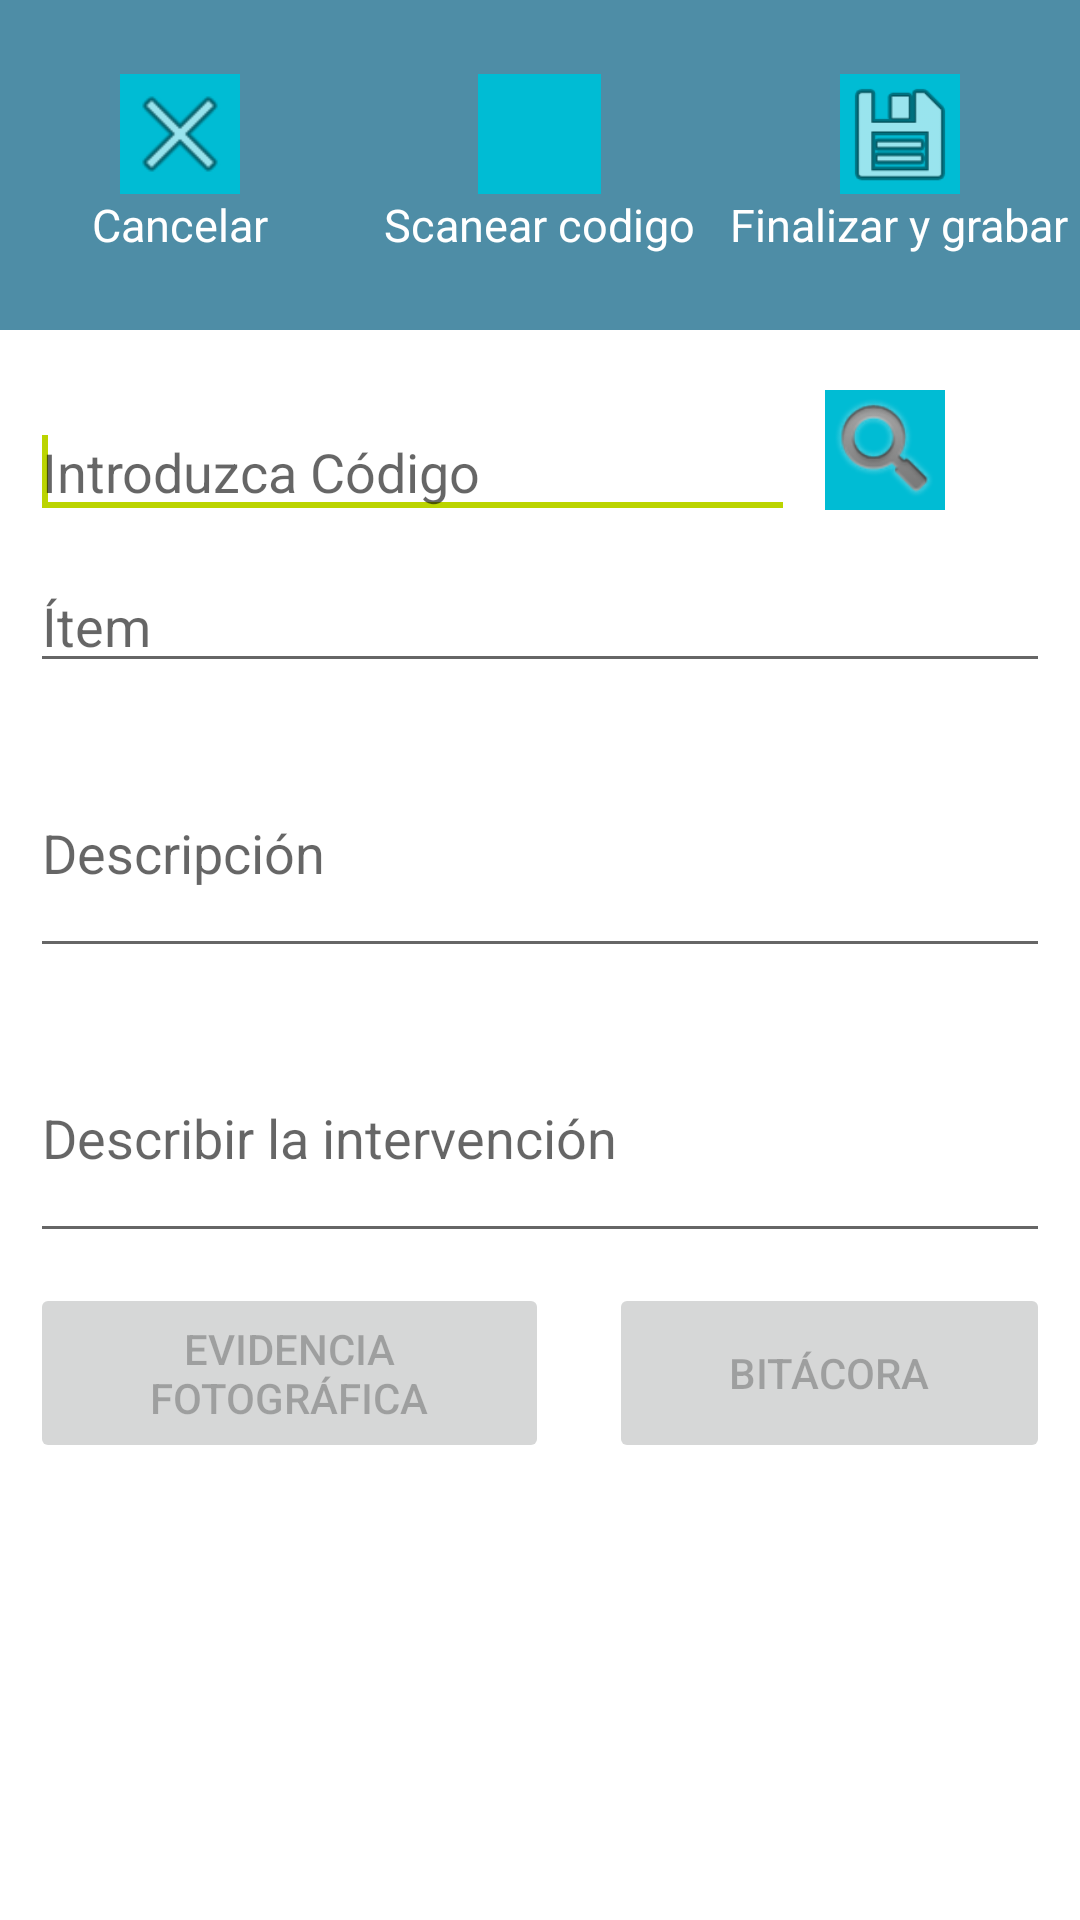

The Android layout XML behind this screen, and the referenced resources:
<!-- AndroidManifest.xml: application theme AppTheme -->
<!-- res/layout/activity_thing_detail.xml -->
<?xml version="1.0" encoding="utf-8"?>
<androidx.constraintlayout.widget.ConstraintLayout xmlns:android="http://schemas.android.com/apk/res/android"
    xmlns:app="http://schemas.android.com/apk/res-auto"
    xmlns:tools="http://schemas.android.com/tools"
    android:layout_width="match_parent"
    android:layout_height="match_parent"
    android:background="#FFFFFF"
    android:orientation="vertical">

    <LinearLayout
        android:id="@+id/header_detail_things"
        android:layout_width="fill_parent"
        android:layout_height="110dp"
        android:background="#4E8DA6"
        android:orientation="horizontal"
        android:weightSum="3"
        android:layout_marginTop="0px">


        <LinearLayout
            android:layout_width="match_parent"
            android:layout_height="match_parent"
            android:layout_weight="1"
            android:background="#4E8DA6"
            android:gravity="center_horizontal|center_vertical"
            android:orientation="vertical">


            <ImageView
                android:id="@+id/button"
                android:layout_width="40dp"
                android:layout_height="40dp"
                android:background="#00bcd4"
                android:onClick="canceldisp"
                android:text="@string/terminar"
                app:srcCompat="@android:drawable/ic_menu_close_clear_cancel" />

            <TextView
                android:id="@+id/textView1"
                android:layout_width="wrap_content"
                android:layout_height="wrap_content"
                android:text="Cancelar"
                android:textColor="#FFFFFF"
                android:textSize="15dp" />


        </LinearLayout>


        <LinearLayout
            android:layout_width="match_parent"
            android:layout_height="match_parent"
            android:layout_weight="1"
            android:background="#4E8DA6"
            android:gravity="center_horizontal|center_vertical"
            android:orientation="vertical">

            <ImageView
                android:id="@+id/scan_button"
                android:padding="5dp"
                android:layout_width="41dp"
                android:layout_height="40dp"
                android:layout_alignParentTop="true"
                android:background="#00bcd4"
                android:onClick="camera_scan"
                android:textSize="30dp"
                app:srcCompat="@drawable/qr_icon" />


            <TextView
                android:id="@+id/textView4"
                android:layout_width="wrap_content"
                android:layout_height="wrap_content"
                android:text="Scanear codigo"
                android:textColor="#FFFFFF"
                android:textSize="15dp" />


        </LinearLayout>

        <LinearLayout
            android:layout_width="match_parent"
            android:layout_height="match_parent"
            android:layout_weight="1"
            android:background="#4E8DA6"
            android:gravity="center_horizontal|center_vertical"
            android:orientation="vertical">


            <ImageView
                android:id="@+id/button_cancel"
                android:layout_width="40dp"
                android:layout_height="40dp"
                android:background="#00bcd4"
                android:text="@string/terminar"
                android:onClick="adddip"
                app:srcCompat="@android:drawable/ic_menu_save" />

            <TextView
                android:id="@+id/textView6"
                android:layout_width="wrap_content"
                android:layout_height="wrap_content"
                android:text="Finalizar y grabar"
                android:textColor="#FFFFFF"
                android:textSize="15dp"
                tools:layout_editor_absoluteX="230dp"
                tools:layout_editor_absoluteY="74dp" />


        </LinearLayout>



    </LinearLayout>

    <ScrollView
        android:layout_width="match_parent"
        android:layout_height="match_parent"
        android:layout_marginTop="120dp"
        app:layout_constraintTop_toTopOf="@+id/header_detail_things"
        tools:layout_editor_absoluteX="0dp">

        <LinearLayout
            android:layout_width="match_parent"
            android:layout_height="match_parent"
            android:orientation="vertical">


        <LinearLayout
            android:layout_width="match_parent"
            android:layout_height="match_parent"
            android:weightSum="2"
            android:orientation="horizontal">

            <EditText
                android:id="@+id/codigo"
                android:layout_width="wrap_content"
                android:layout_height="wrap_content"
                android:layout_gravity="center"
                android:layout_marginTop="10dp"
                android:layout_marginLeft="10dp"
                android:ems="10"
                android:hint="@string/codigo"
                android:selectAllOnFocus="true"
                android:layout_weight="1"
                android:singleLine="true">

                <requestFocus />
            </EditText>

            <ImageView
                android:layout_marginTop="10dp"
                android:layout_marginLeft="10dp"
                android:layout_weight="0"
                android:id="@+id/search_thing"
                android:layout_width="40dp"
                android:layout_height="40dp"
                android:background="#00bcd4"
                android:onClick="search_thing"
                android:textSize="30dp"
                app:srcCompat="@android:drawable/ic_search_category_default" />





        </LinearLayout>



            <EditText
                android:id="@+id/nomdisp"
                android:layout_width="match_parent"
                android:layout_height="wrap_content"
                android:layout_marginTop="15dp"
                android:layout_marginLeft="10dp"
                android:layout_marginRight="10dp"
                android:ems="10"
                android:hint="@string/descrip_disp">

            </EditText>

            <EditText
                android:id="@+id/descripcion"
                android:layout_width="match_parent"
                android:layout_height="80dp"
                android:layout_marginTop="15dp"
                android:layout_marginLeft="10dp"
                android:layout_marginRight="10dp"
                android:inputType="textMultiLine"
                android:ems="10"
                android:hint="@string/nomb">
            </EditText>

            <EditText
                android:id="@+id/comment"
                android:layout_width="match_parent"
                android:layout_height="80dp"
                android:layout_marginLeft="10dp"
                android:layout_marginTop="15dp"
                android:layout_marginRight="10dp"
                android:ems="10"
                android:hint="@string/comments"
                android:inputType="textMultiLine|textNoSuggestions"/>


            <LinearLayout
                android:layout_width="fill_parent"
                android:layout_height="match_parent"
                android:orientation="horizontal"
                android:visibility="gone"
                android:weightSum="2">

                <EditText
                    android:id="@+id/price"
                    android:layout_width="match_parent"
                    android:layout_height="wrap_content"
                    android:layout_marginLeft="10dp"
                    android:layout_marginTop="15dp"
                    android:layout_marginRight="10dp"
                    android:layout_weight="1"
                    android:ems="10"
                    android:hint="@string/precio"
                    android:inputType="number" />

                <EditText
                    android:id="@+id/warranty"
                    android:layout_width="match_parent"
                    android:layout_height="wrap_content"
                    android:layout_marginLeft="10dp"
                    android:layout_marginTop="15dp"
                    android:layout_marginRight="10dp"
                    android:layout_weight="1"
                    android:ems="10"
                    android:hint="@string/garantia" />


            </LinearLayout>



            <EditText
                android:id="@+id/latitud"
                android:layout_width="0dp"
                android:layout_height="0dp"
                android:ems="0"
                android:visibility="invisible"
                android:hint="latitud"/>

            <TextView
                android:layout_width="wrap_content"
                android:layout_height="0dp"
                android:textAppearance="?android:attr/textAppearanceLarge"
                android:text="Large Text"
                android:id="@+id/mensaje_id"
                android:visibility="invisible"
                android:layout_alignParentBottom="true" />

            <EditText
                android:id="@+id/longitud"
                android:layout_width="0dp"
                android:layout_height="0dp"
                android:ems="10"
                android:hint="longitud"
                android:visibility="invisible" />

            <EditText
                android:id="@+id/tiempo"
                android:layout_width="0dp"
                android:layout_height="0dp"
                android:ems="10"
                android:hint="tiempo"
                android:visibility="invisible" />


        <LinearLayout
            android:layout_width="match_parent"
            android:layout_height="match_parent"
            android:weightSum="2"
            android:orientation="horizontal">

            <Button
                android:id="@+id/camera"
                android:layout_width="wrap_content"
                android:layout_height="wrap_content"
                android:layout_gravity="center"
                android:layout_margin="10dp"
                android:height="60dp"
                android:enabled="false"
                android:onClick="evidence_intent"
                android:layout_weight="1"
                android:text="@string/Evidencia"/>

            <Button
                android:id="@+id/bitaco"
                android:height="60dp"
                android:layout_width="wrap_content"
                android:layout_height="wrap_content"
                android:layout_gravity="center"
                android:layout_margin="10dp"
                android:layout_weight="1"
                android:enabled="false"
                android:onClick="history"
                android:text="@string/Bitacora"/>
        </LinearLayout>


        </LinearLayout>

    </ScrollView>

</androidx.constraintlayout.widget.ConstraintLayout>
<!-- resources referenced by this layout -->
<resources>
  <string name="Bitacora">Bitácora</string>
  <string name="Evidencia">Evidencia\nfotográfica</string>
  <string name="codigo">Introduzca Código</string>
  <string name="comments">Describir la intervención</string>
  <string name="descrip_disp">Ítem</string>
  <string name="garantia">Garantia</string>
  <string name="nomb">Descripción</string>
  <string name="precio">Precio</string>
  <string name="terminar">Terminar</string>
  <style name="AppTheme" parent="Theme.AppCompat.Light.NoActionBar">
          
          <item name="colorPrimary">@color/colorPrimary</item>
          <item name="colorPrimaryDark">@color/colorPrimaryDark</item>
          <item name="colorAccent">@color/colorAccentLight</item>
      </style>
  <color name="colorPrimary">#E2EAFF</color>
  <color name="colorPrimaryDark">#023D84</color>
  <color name="colorAccentLight">#BBD400</color>
</resources>
